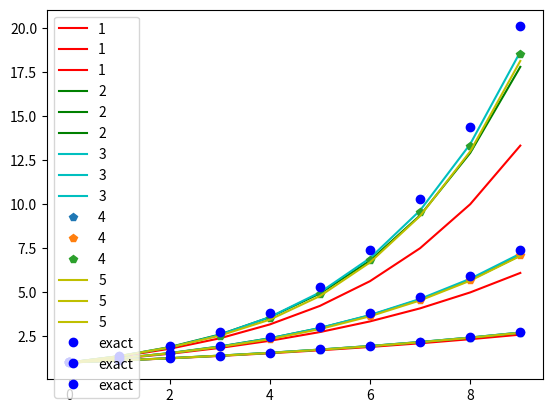

Here is the Python script that generated this plot:
"""
@author: J.W.Spaak, jurg.spaak@unamur.be

Contains functions to solve differential equations
"""
import numpy as np

def cumsimps(y, x=None, dx=1.0, axis=-1, initial = None):
    """Cumulatively integrate y(x) using the composite simpson rule.
    
    Parameters:	
        y : array_like
            Values to integrate.
        x : array_like, optional
            The coordinate to integrate along. If None (default), use spacing 
            dx between consecutive elements in y.
        dx : int, optional
            Spacing between elements of y. Only used if x is None.
        axis : int, optional
            Specifies the axis to cumulate. Default is -1 (last axis).
        initial : scalar, optional
            If given, uses this value as the first value in the returned 
            result. Typically this value should be 0. Default is None, which
            means no value at x[0] is returned and res has one element less 
            than y along the axis of integration.
        
        Returns:	
            res : ndarray
                The result of cumulative integration of y along axis. 
                If initial is None, the shape is such that the axis of 
                integration has one less value than y. If initial is given, the
                shape is equal to that of y."""
    if y.shape[axis]%2==0: # check input, simpson need odd number of intervals
        raise ValueError("y must have an odd number of elements in axis")
    if x is None:#create x, multiply dx by 2, as the interval contains 3 points
        x = 2*dx*np.ones(int((y.shape[axis]-1)/2))
        x.shape = (-1,)+(y.ndim-axis%y.ndim-1)*(1,)
    # get the function values
    end = y.shape[axis]-1
    fa = np.take(y,range(0,end,2), axis = axis) # f(a), start of each interval
    fab = np.take(y,range(1,end+1,2), axis = axis) # f((a+b)/2), midpoint
    fb = np.take(y,range(2,end+1,2), axis = axis) # f(b), endpoint
    Sf = x/6*(fa+4*fab+fb) # actual integration, see simpson rule
    if initial is None: # no start value given
        out = np.cumsum(Sf, axis = axis)
    else: # add starting value
        shape = list(Sf.shape)
        shape[axis] +=1
        out = np.full(shape,initial,dtype = float)
        idx = [slice(None)]*y.ndim
        idx[axis] = slice(1,None)
        out[tuple(idx)] = np.cumsum(Sf,axis = axis)+initial
    return out
    
def own_ode(f,y0,t, *args, steps = 10, s = 2):
    """uses adam bashforth method to solve an ODE
    
    Parameters:
        func : callable(y, t0, ...)
            Computes the derivative of y at t0.
        y0 : array
            Initial condition on y (can be a vector).
        t : array
            A sequence of time points for which to solve for y. 
            The initial value point should be the first element of this sequence.
        args : tuple, optional
            Extra arguments to pass to function.
            
    Returns:
        y : array, shape (steps, len(y0))
            Array containing the value of y for each desired time in t,
            with the initial value y0 in the first row."""
    # coefficients for method:
    coefs = [[1], # s = 1
             [-1/2,3/2],  # s = 2
             [5/12, -4/3, 23/12], # s = 3
             [-3/8, 37/24, -59/24, 55/24], # s = 4
             [251/720, -637/360, 109/30, -1387/360, 1901/720]] # s = 5
    coefs = np.array(coefs[s-1]) #choose the coefficients
    ts, h = np.linspace(*t, steps, retstep = True) # timesteps
    # to save the solution and the function values at these points
    sol = np.empty((steps,)+ y0.shape)
    dy = np.empty((steps,)+ y0.shape)
    #set starting conditions
    sol[0] = y0
    dy[0] = f(y0, ts[0], *args)
    # number of points until iteration can start is s
    for i in range(s-1): #use Euler with double precision
        sol_help = sol[i]+h/2*f(sol[i],ts[i], *args)
        sol[i+1] = sol_help+h/2*f(sol_help,ts[i]+h/2, *args)
        dy[i+1] = f(sol[i+1], ts[i+1], *args)
        
    #actual Adams-Method
    for i in range(steps-s):
        sol[i+s] = sol[i+s-1]+h*np.einsum('i,i...->...', coefs, dy[i:i+s])
        dy[i+s] = f(sol[i+s], ts[i+s],*args)
    return sol
    
if __name__ == "__main__":
    # example that solves exponential growth curves and compares to odeint
    from scipy.integrate import odeint
    import matplotlib.pyplot as plt
    
    factor = np.arange(1,4)
    fun = lambda x,t:x*factor
    start = np.ones(3)
    times = np.linspace(0,1,10)
    sol_exact = odeint(fun,start, times)
    sol_own = np.empty((5,10,3))
    col = ["r", "g","c","p","y"]
    for s in range(5):
        sol_own[s] = own_ode(fun, start, times[[0,-1]],s = s+1)
        plt.plot(sol_own[s],col[s], label = s+1)
    plt.plot(sol_exact,'bo', label = "exact")
    plt.legend(loc = "upper left")
